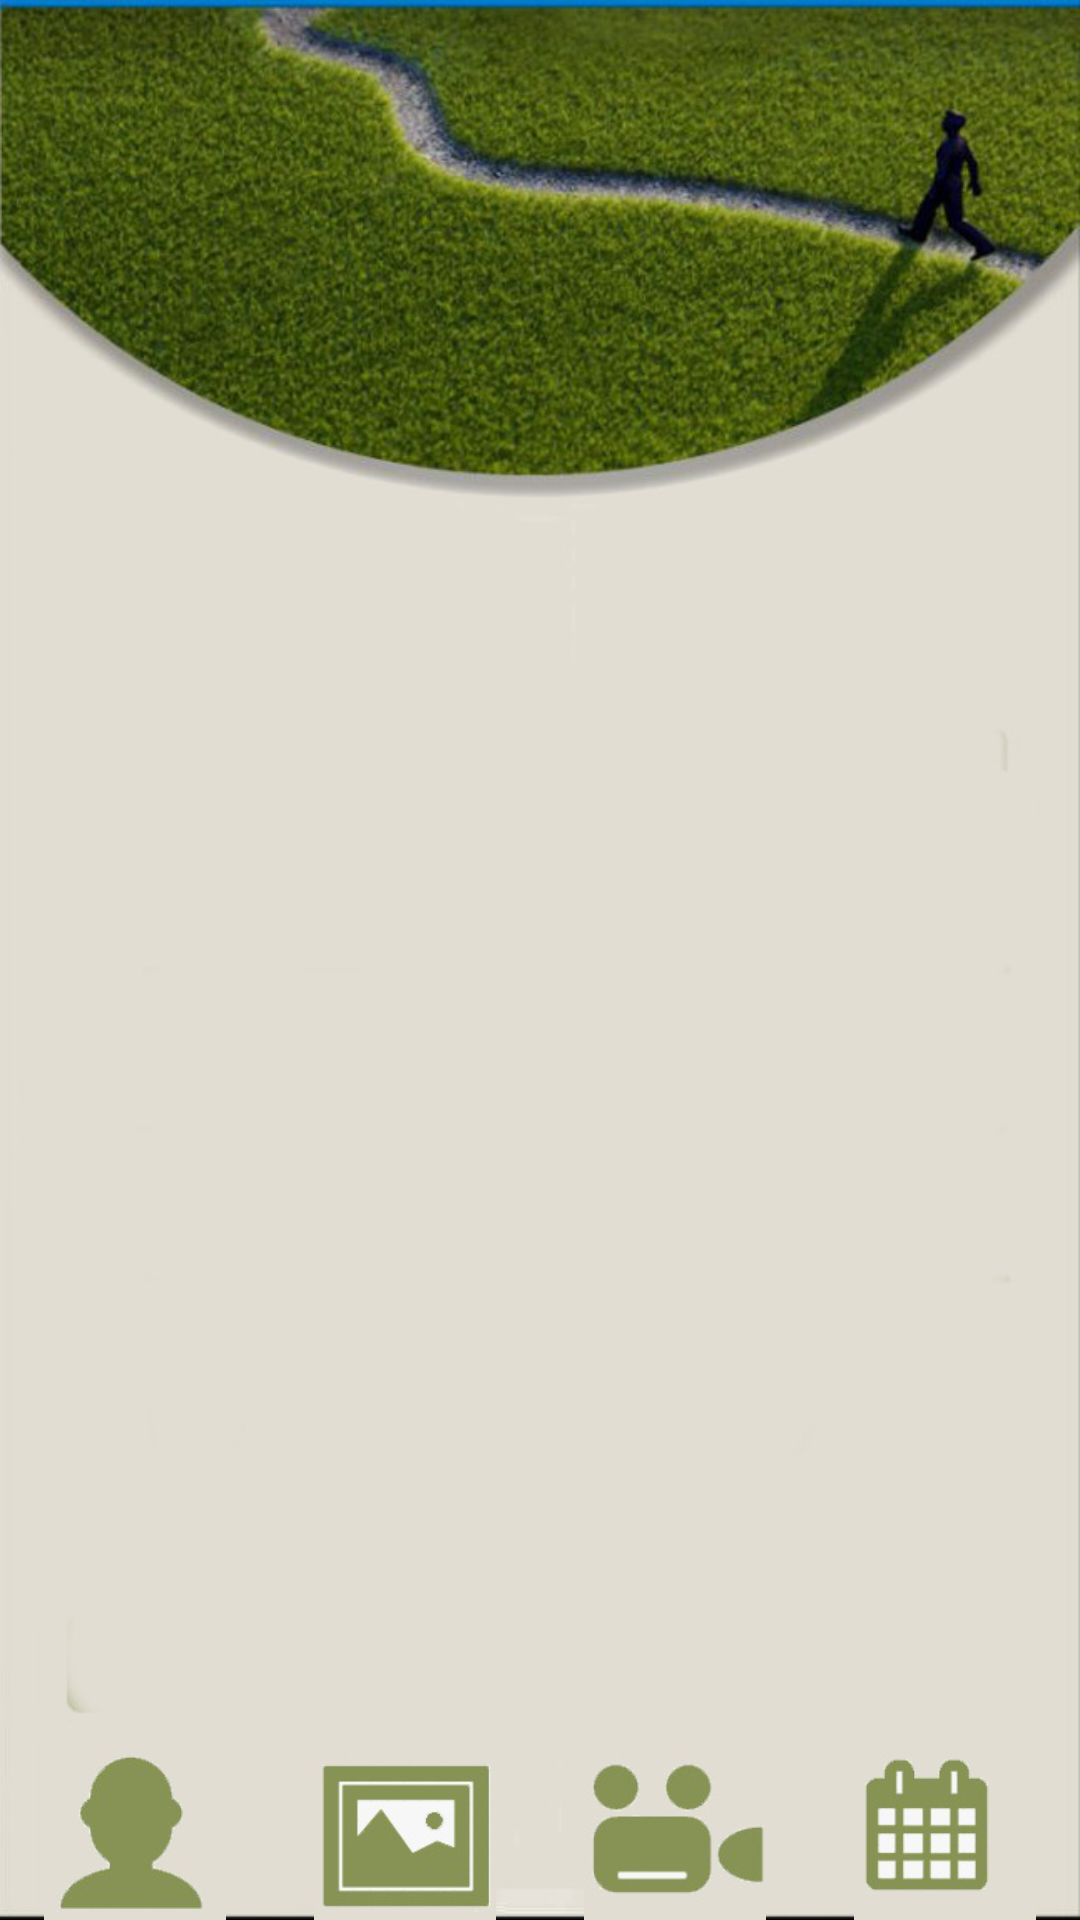

Reconstruct the res/layout file that produces this screen, plus the resources it refers to.
<!-- AndroidManifest.xml: application theme AppTheme -->
<!-- res/layout/activity_delete_events.xml -->
<RelativeLayout xmlns:android="http://schemas.android.com/apk/res/android"
    android:layout_width="match_parent"
    android:layout_height="match_parent"
    android:background="@drawable/bg"
    android:orientation="vertical" >

    <ListView
        android:id="@+id/list"
        android:layout_height="wrap_content"
        android:layout_marginTop="150dp"
        android:layout_width="match_parent">
    </ListView>

    <LinearLayout
        android:layout_alignParentBottom="true"
        android:layout_width="wrap_content"
        android:weightSum="1"
        android:layout_height="wrap_content">

        <ImageView
            android:id="@+id/profile"
            android:layout_weight="0.25"
            android:layout_width="wrap_content"
            android:layout_height="55dp"
            android:src="@drawable/profile"/>

        <ImageView
            android:id="@+id/music"
            android:layout_weight="0.25"
            android:layout_width="wrap_content"
            android:layout_height="55dp"
            android:src="@drawable/music"/>

        <ImageView
            android:id="@+id/video"
            android:layout_weight="0.25"
            android:layout_width="wrap_content"
            android:layout_height="55dp"
            android:src="@drawable/video"/>

        <ImageView
            android:id="@+id/memorialevent"
            android:layout_weight="0.25"
            android:layout_width="wrap_content"
            android:layout_height="55dp"
            android:src="@drawable/memorialevent"/>

    </LinearLayout>
</RelativeLayout>
<!-- resources referenced by this layout -->
<resources>
  <!-- drawable bg: jpg bitmap (drawable, 73626 bytes) -->
  <!-- drawable memorialevent: jpg bitmap (drawable, 4321 bytes) -->
  <!-- drawable music: jpg bitmap (drawable, 4211 bytes) -->
  <!-- drawable profile: jpg bitmap (drawable, 2941 bytes) -->
  <!-- drawable video: jpg bitmap (drawable, 3708 bytes) -->
  <style name="AppTheme" parent="Theme.AppCompat.Light.DarkActionBar">
          
          <item name="colorPrimary">@color/colorPrimary</item>
          <item name="colorPrimaryDark">@color/colorPrimaryDark</item>
          <item name="colorAccent">@color/colorAccent2</item>
      </style>
  <color name="colorPrimary">#3F51B5</color>
  <color name="colorPrimaryDark">#303F9F</color>
  <color name="colorAccent2">#e3e4e6</color>
</resources>
